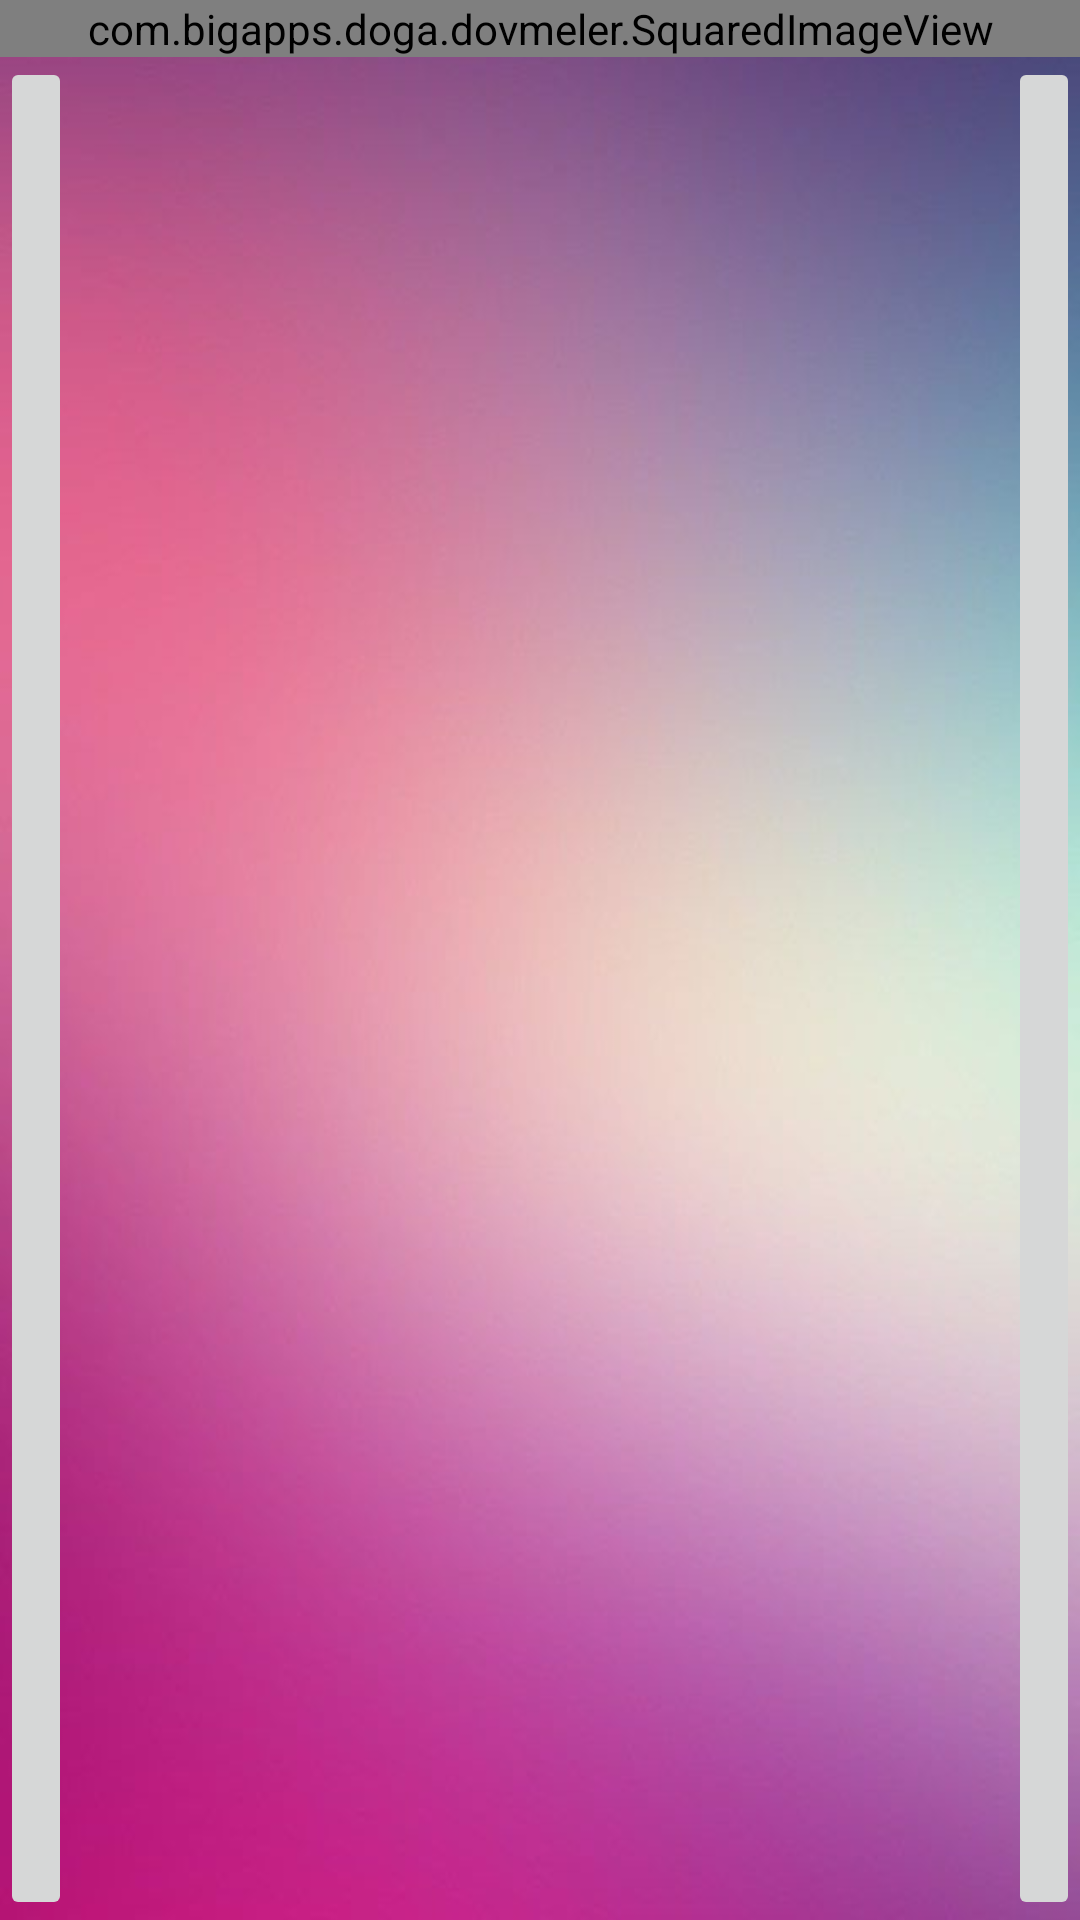

This screen was rendered from an Android layout file. Write that file and the resources it references.
<!-- AndroidManifest.xml: application theme AppTheme -->
<!-- res/layout/dovmedetay_layout.xml -->
<?xml version="1.0" encoding="utf-8"?>
<RelativeLayout xmlns:android="http://schemas.android.com/apk/res/android"
    android:orientation="vertical" android:layout_width="match_parent"
    android:layout_height="match_parent"
    android:background="@drawable/background">
    <com.bigapps.doga.dovmeler.SquaredImageView
        android:id="@+id/dovme_iv"
        android:layout_width="wrap_content"
        android:layout_height="wrap_content"
        android:layout_alignParentRight="true"
        android:layout_alignParentEnd="true"
        android:layout_alignParentLeft="true"
        android:layout_alignParentStart="true"
        android:layout_alignParentTop="true"
        />

    <ImageButton
        android:layout_width="wrap_content"
        android:layout_height="wrap_content"
        android:id="@+id/indir_btn"
        android:layout_alignParentLeft="true"
        android:layout_alignParentStart="true"
        android:layout_below="@+id/dovme_iv"
        android:layout_alignBottom="@+id/paylas_btn" />

    <ImageButton
        android:layout_width="wrap_content"
        android:layout_height="wrap_content"
        android:id="@+id/paylas_btn"
        android:layout_alignParentRight="true"
        android:layout_alignParentEnd="true"
        android:layout_below="@+id/dovme_iv"
        android:layout_alignParentBottom="true" />

</RelativeLayout>
<!-- resources referenced by this layout -->
<resources>
  <!-- drawable background: jpg bitmap (drawable, 18613 bytes) -->
  <style name="AppTheme" parent="Theme.AppCompat.Light.DarkActionBar">
          
          <item name="android:statusBarColor">@android:color/transparent</item>
      </style>
</resources>
